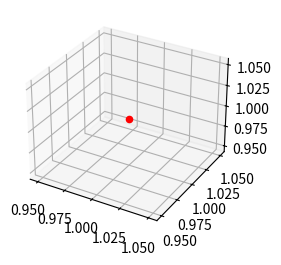

Reproduce this figure in Python.
# reproducer.py
import sys

def print_stacktrace(e: Exception):
    import traceback
    tb = traceback.extract_tb(e.__traceback__)
    print("Traceback (most recent call last):", file=sys.stderr)
    for frame in tb:
        line_number = frame.lineno
        code_context = frame.line.strip() if frame.line else "Unknown"
        print(f'  File "{frame.filename}"', file=sys.stderr)
        print(f"    {line_number}: {code_context}", file=sys.stderr)
    print(f"{e.__class__.__name__}: {e}", file=sys.stderr)

def check_subplot_visibility():
    import matplotlib.pyplot as plt
    from mpl_toolkits.mplot3d import Axes3D  # This import registers the 3D projection, but is not directly used

    try:
        # Create a figure with 3D subplots
        fig, (ax1, ax2) = plt.subplots(1, 2, subplot_kw={'projection': '3d'})
        ax1.scatter(1, 1, 1)
        ax2.scatter(1, 1, 1, c='r')

        # Attempt to make the first ax invisible
        ax1.set_visible(False)

        # Force a draw of the figure; this might be necessary to propagate visibility changes
        plt.draw()

        # Check if any artists in ax1 are still visible
        # This iterates over collections, lines, patches, and texts in ax1:
        for artist in ax1.collections + ax1.lines + ax1.patches + ax1.texts:
            if artist.get_visible():
                raise AssertionError("Subplot ax1 still contains visible artists, but it should be completely invisible.")

        # If no AssertionError is raised, assume visibility handling works as expected.
        print("The issue regarding subplot visibility cannot be reproduced with this method.")
        sys.exit(0)

    except AssertionError as e:
        print_stacktrace(e)
        sys.exit(1)

if __name__ == "__main__":
    check_subplot_visibility()
